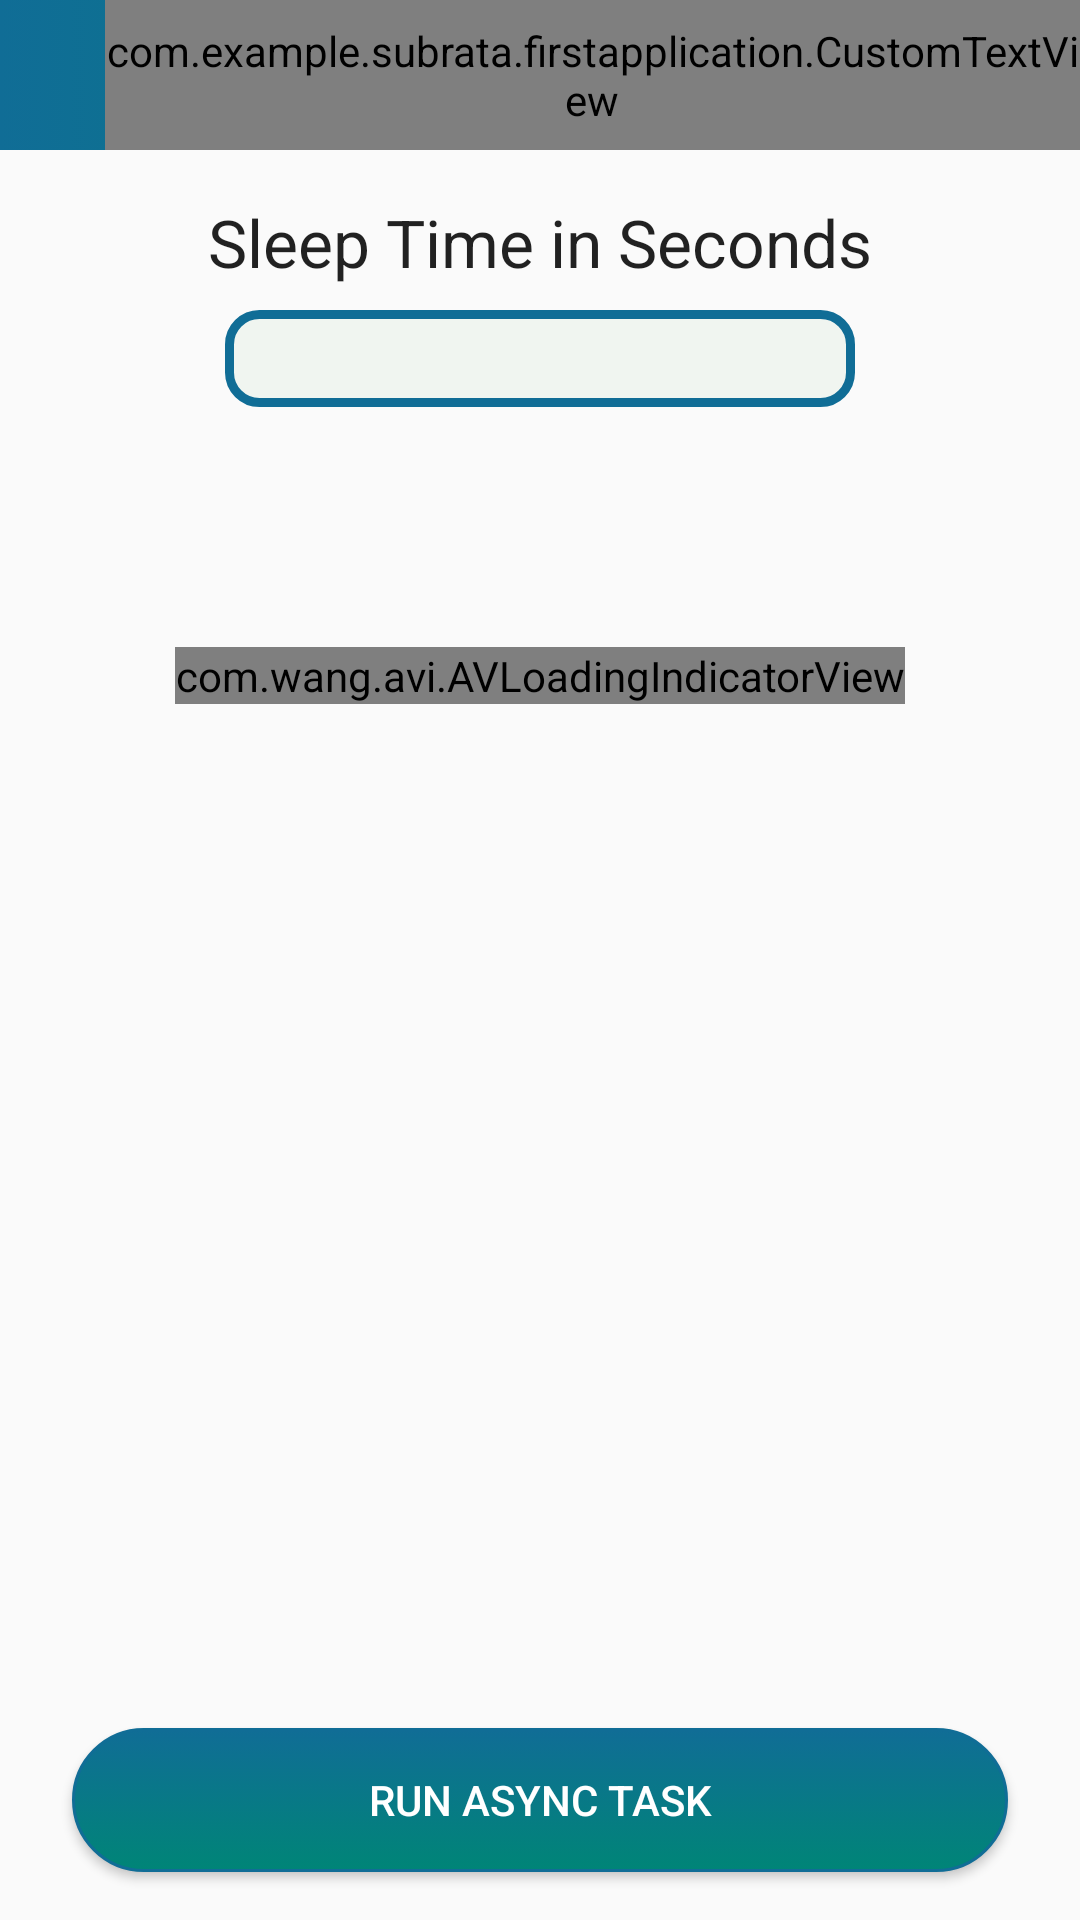

Write the Android layout XML for this screen, with the resource values it uses.
<!-- AndroidManifest.xml: application theme AppTheme -->
<!-- res/layout/activity_async_task_demo.xml -->
<?xml version="1.0" encoding="utf-8"?>
<androidx.constraintlayout.widget.ConstraintLayout xmlns:android="http://schemas.android.com/apk/res/android"
    xmlns:app="http://schemas.android.com/apk/res-auto"
    xmlns:tools="http://schemas.android.com/tools"
    android:layout_width="match_parent"
    android:layout_height="match_parent"
    tools:context=".asyncTaskExample.AsyncTaskDemo">

    <LinearLayout
        android:id="@+id/topHeader"
        android:layout_width="match_parent"
        android:layout_height="50dp"
        android:layout_alignParentTop="true"
        android:background="@drawable/drawer_menu_shade"
        android:orientation="horizontal"
        app:layout_constraintEnd_toEndOf="parent"
        app:layout_constraintStart_toStartOf="parent"
        app:layout_constraintTop_toTopOf="parent">


        <com.example.subrata.firstapplication.CustomTextView
            android:id="@+id/titleText"
            android:layout_width="0dp"
            android:layout_height="50dp"
            android:layout_gravity="center"
            android:layout_marginLeft="35dp"
            android:layout_weight="1"
            android:ellipsize="end"
            android:gravity="center"
            android:maxLines="1"
            android:text="Async Demo"
            android:textColor="#ffffff"
            android:textSize="21sp"
            android:textStyle="bold" />

    </LinearLayout>


    <TextView
        android:id="@+id/tv_description"
        android:layout_width="wrap_content"
        android:layout_height="wrap_content"
        android:layout_marginStart="8dp"
        android:layout_marginLeft="8dp"
        android:layout_marginTop="16dp"
        android:layout_marginEnd="8dp"
        android:layout_marginRight="8dp"
        android:text="Sleep Time in Seconds"
        android:textAppearance="@style/Base.TextAppearance.AppCompat.Large"
        app:layout_constraintEnd_toEndOf="parent"
        app:layout_constraintStart_toStartOf="parent"
        app:layout_constraintTop_toBottomOf="@+id/topHeader" />

    <EditText
        android:id="@+id/ed_input"
        android:layout_width="wrap_content"
        android:layout_height="wrap_content"
        android:background="@drawable/rounded_corner"
        android:gravity="center"
        android:layout_marginStart="8dp"
        android:layout_marginLeft="8dp"
        android:layout_marginTop="8dp"
        android:layout_marginEnd="8dp"
        android:layout_marginRight="8dp"
        android:ems="10"
        android:inputType="number"
        app:layout_constraintEnd_toEndOf="parent"
        app:layout_constraintStart_toStartOf="parent"
        app:layout_constraintTop_toBottomOf="@+id/tv_description" />

    <Button
        android:id="@+id/btn_run"
        android:layout_width="match_parent"
        android:layout_height="wrap_content"
        android:layout_marginStart="24dp"
        android:layout_marginLeft="24dp"
        android:layout_marginEnd="24dp"
        android:layout_marginRight="24dp"
        android:layout_marginBottom="16dp"
        android:background="@drawable/rounded_corner_button"
        android:padding="10dp"
        android:text="Run Async Task"
        android:textColor="#ffffff"
        app:layout_constraintBottom_toBottomOf="parent"
        app:layout_constraintEnd_toEndOf="parent"
        app:layout_constraintStart_toStartOf="parent" />

    <com.wang.avi.AVLoadingIndicatorView
        android:id="@+id/indicator"
        android:layout_width="wrap_content"
        android:layout_height="wrap_content"
        android:layout_marginStart="8dp"
        android:layout_marginLeft="8dp"
        android:layout_marginTop="80dp"
        android:layout_marginEnd="8dp"
        android:layout_marginRight="8dp"
        app:indicatorName="BallTrianglePathIndicator"
        style="AVLoadingIndicatorView.Large"
        app:layout_constraintEnd_toEndOf="parent"
        app:layout_constraintStart_toStartOf="parent"
        app:layout_constraintTop_toBottomOf="@+id/ed_input"
        app:indicatorColor="@color/colorPrimaryDark"/>

    <TextView
        android:id="@+id/tv_time"
        android:layout_width="wrap_content"
        android:layout_height="wrap_content"
        android:layout_marginTop="24dp"
        android:text=""
        app:layout_constraintEnd_toEndOf="@+id/indicator"
        app:layout_constraintStart_toStartOf="@+id/indicator"
        app:layout_constraintTop_toBottomOf="@+id/indicator" />


</androidx.constraintlayout.widget.ConstraintLayout>
<!-- resources referenced by this layout -->
<resources>
  <color name="colorPrimaryDark">#106D96</color>
  <!-- drawable drawer_menu_shade (drawable) -->
  <?xml version="1.0" encoding="utf-8"?>
  <selector xmlns:android="http://schemas.android.com/apk/res/android">
  
      <item>
          <shape android:shape="rectangle">
              <gradient
                  android:angle="0"
                  android:startColor="@color/colorPrimaryDark"
                  android:endColor="@color/colorPrimary"
                  />
          </shape>
      </item>
  
  </selector>
  <!-- drawable rounded_corner (drawable) -->
  <?xml version="1.0" encoding="utf-8"?>
  <shape xmlns:android="http://schemas.android.com/apk/res/android"
      android:shape="rectangle">
  
      <solid android:color="#f0f5f0"></solid>
  
      
      <stroke
          android:width="3dp"
          android:color="@color/colorPrimaryDark"></stroke>
  
      <padding
          android:bottom="4dp"
          android:left="4dp"
          android:right="4dp"
          android:top="4dp"></padding>
  
      
      <corners android:radius="10dp"></corners>
  
  
  </shape>
  <!-- drawable rounded_corner_button (drawable) -->
  <?xml version="1.0" encoding="utf-8"?>
  <selector xmlns:android="http://schemas.android.com/apk/res/android">
  
      <item android:state_pressed="true">
          <shape android:shape="rectangle">
              <corners android:radius="30dip"/>
              <stroke android:color="#00cccc" android:width="2dp"/>
              <gradient android:angle="-90" android:startColor="#00cccc" android:endColor="#00ffff"/>
          </shape>
      </item>
  
      <item android:state_focused="true">
              <shape android:shape="rectangle">
                  <corners android:radius="30dip"/>
                  <stroke android:width="1dp" android:color="@color/colorPrimaryDark"/>
                  <solid android:color="@color/colorPrimary"/>
              </shape>
      </item>
  
      <item>
          <shape android:shape="rectangle">
              <corners android:radius="30dip"/>
              <stroke android:width="1dp" android:color="@color/colorPrimaryDark"/>
              <gradient android:angle="-90" android:startColor="@color/colorPrimaryDark" android:endColor="@color/colorPrimary"/>
          </shape>
      </item>
  
  </selector>
  <style name="AppTheme" parent="Theme.AppCompat.Light.DarkActionBar">
          
          <item name="colorPrimary">@color/colorPrimary</item>
          <item name="colorPrimaryDark">@color/colorPrimaryDark</item>
          <item name="colorAccent">@color/colorAccent</item>
      </style>
  <color name="colorPrimary">#008577</color>
  <color name="colorAccent">#6600cc</color>
</resources>
